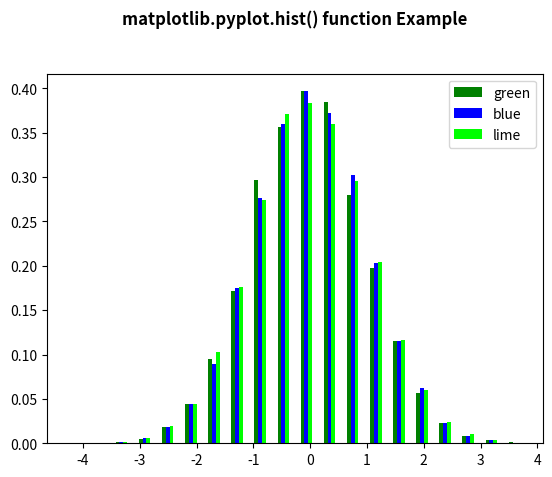

Recreate this plot in Python.
# Implementation of matplotlib function
import matplotlib
import numpy as np
import matplotlib.pyplot as plt
  
np.random.seed(10**7)
n_bins = 20
x = np.random.randn(10000, 3)
  
colors = ['green', 'blue', 'lime']
  
plt.hist(x, n_bins, density = True,
    histtype ='bar',
    color = colors,
    label = colors,
    rwidth = 0.5)
  
plt.legend(prop ={'size': 10})
  
plt.title('matplotlib.pyplot.hist() function Example\n\n',fontweight ="bold")
  
plt.show()
